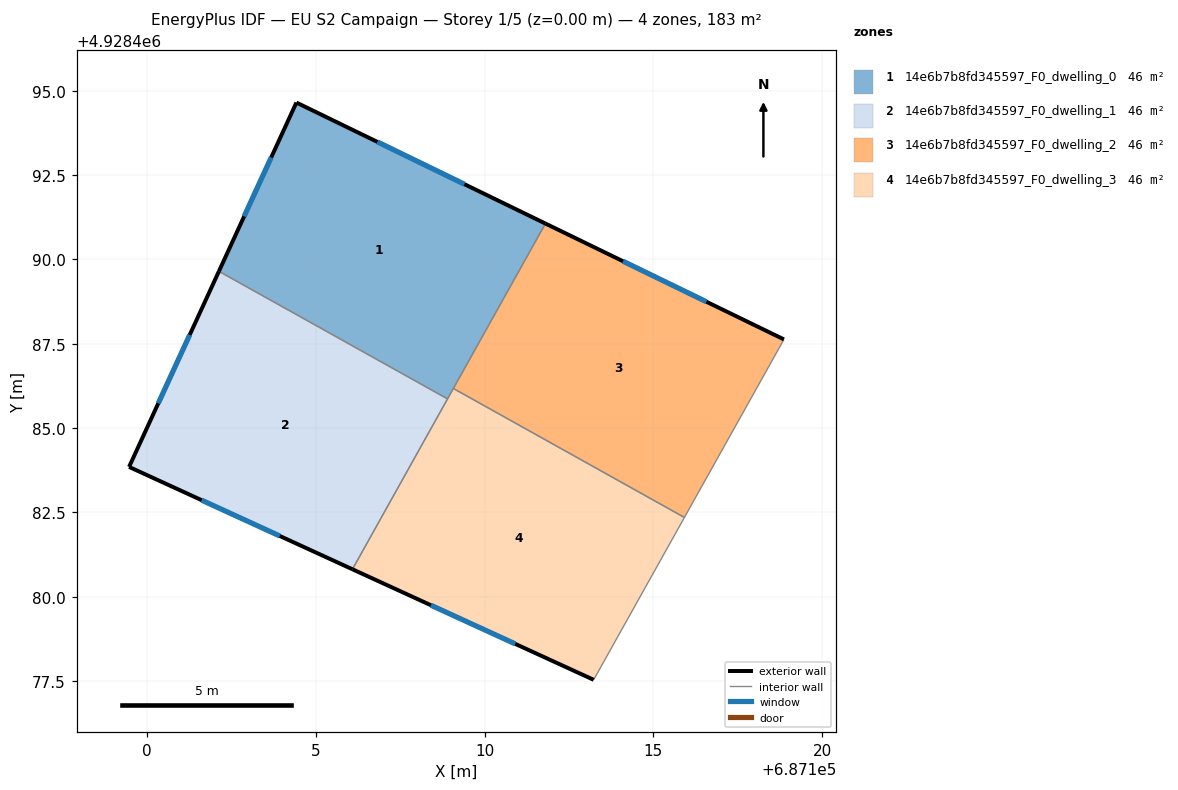
=== STOREY PLAN SPEC (per zone: floor XY polygon, exterior-wall plan segments, windows/doors) ===
zone 1: 14e6b7b8fd345597_F0_dwelling_0  (45.7 m²)
  floor: (687108.90, 4928485.87) (687111.80, 4928491.06) (687104.42, 4928494.65) (687102.12, 4928489.65)
  exterior wall: (687102.12, 4928489.65) – (687104.42, 4928494.65)  [5.5 m]
    window: (687102.87, 4928491.28) – (687103.67, 4928493.02)  [2.0 m²]
  exterior wall: (687104.42, 4928494.65) – (687111.80, 4928491.06)  [8.2 m]
    window: (687106.82, 4928493.48) – (687109.40, 4928492.23)  [3.0 m²]
  interior walls: 3
zone 2: 14e6b7b8fd345597_F0_dwelling_1  (45.7 m²)
  floor: (687106.08, 4928480.82) (687108.90, 4928485.87) (687102.12, 4928489.65) (687099.46, 4928483.85)
  exterior wall: (687106.08, 4928480.82) – (687099.46, 4928483.85)  [7.3 m]
    window: (687103.93, 4928481.80) – (687101.62, 4928482.86)  [2.7 m²]
  exterior wall: (687099.46, 4928483.85) – (687102.12, 4928489.65)  [6.4 m]
    window: (687100.33, 4928485.74) – (687101.26, 4928487.76)  [2.3 m²]
  interior walls: 2
zone 3: 14e6b7b8fd345597_F0_dwelling_2  (45.7 m²)
  floor: (687115.92, 4928482.35) (687118.87, 4928487.63) (687111.80, 4928491.06) (687109.07, 4928486.18)
  exterior wall: (687111.80, 4928491.06) – (687118.87, 4928487.63)  [7.9 m]
    window: (687114.10, 4928489.95) – (687116.57, 4928488.75)  [2.9 m²]
  interior walls: 3
zone 4: 14e6b7b8fd345597_F0_dwelling_3  (45.7 m²)
  floor: (687113.23, 4928477.54) (687115.92, 4928482.35) (687109.07, 4928486.18) (687106.08, 4928480.82)
  exterior wall: (687113.23, 4928477.54) – (687106.08, 4928480.82)  [7.9 m]
    window: (687110.91, 4928478.61) – (687108.41, 4928479.75)  [2.9 m²]
  interior walls: 4

=== DERIVED (storey summary) ===
Building: EU S2 Campaign
Storey: 1 of 5  (floor level z = 0.00 m)
Storey gross floor area: 182.7 m²
Zones on this storey: 4
  - 14e6b7b8fd345597_F0_dwelling_0: floor 45.7 m²; exterior wall 13.7 m (41.1 m²); 2 window(s) 5.0 m²; WWR 12.2%
  - 14e6b7b8fd345597_F0_dwelling_1: floor 45.7 m²; exterior wall 13.7 m (41.0 m²); 2 window(s) 5.0 m²; WWR 12.2%
  - 14e6b7b8fd345597_F0_dwelling_2: floor 45.7 m²; exterior wall 7.9 m (23.6 m²); 1 window(s) 2.9 m²; WWR 12.2%
  - 14e6b7b8fd345597_F0_dwelling_3: floor 45.7 m²; exterior wall 7.9 m (23.6 m²); 1 window(s) 2.9 m²; WWR 12.2%
Zone adjacency (shared interzone walls):
  - 14e6b7b8fd345597_F0_dwelling_0 ↔ 14e6b7b8fd345597_F0_dwelling_1
  - 14e6b7b8fd345597_F0_dwelling_0 ↔ 14e6b7b8fd345597_F0_dwelling_2
  - 14e6b7b8fd345597_F0_dwelling_0 ↔ 14e6b7b8fd345597_F0_dwelling_3
  - 14e6b7b8fd345597_F0_dwelling_1 ↔ 14e6b7b8fd345597_F0_dwelling_3
  - 14e6b7b8fd345597_F0_dwelling_2 ↔ 14e6b7b8fd345597_F0_dwelling_3